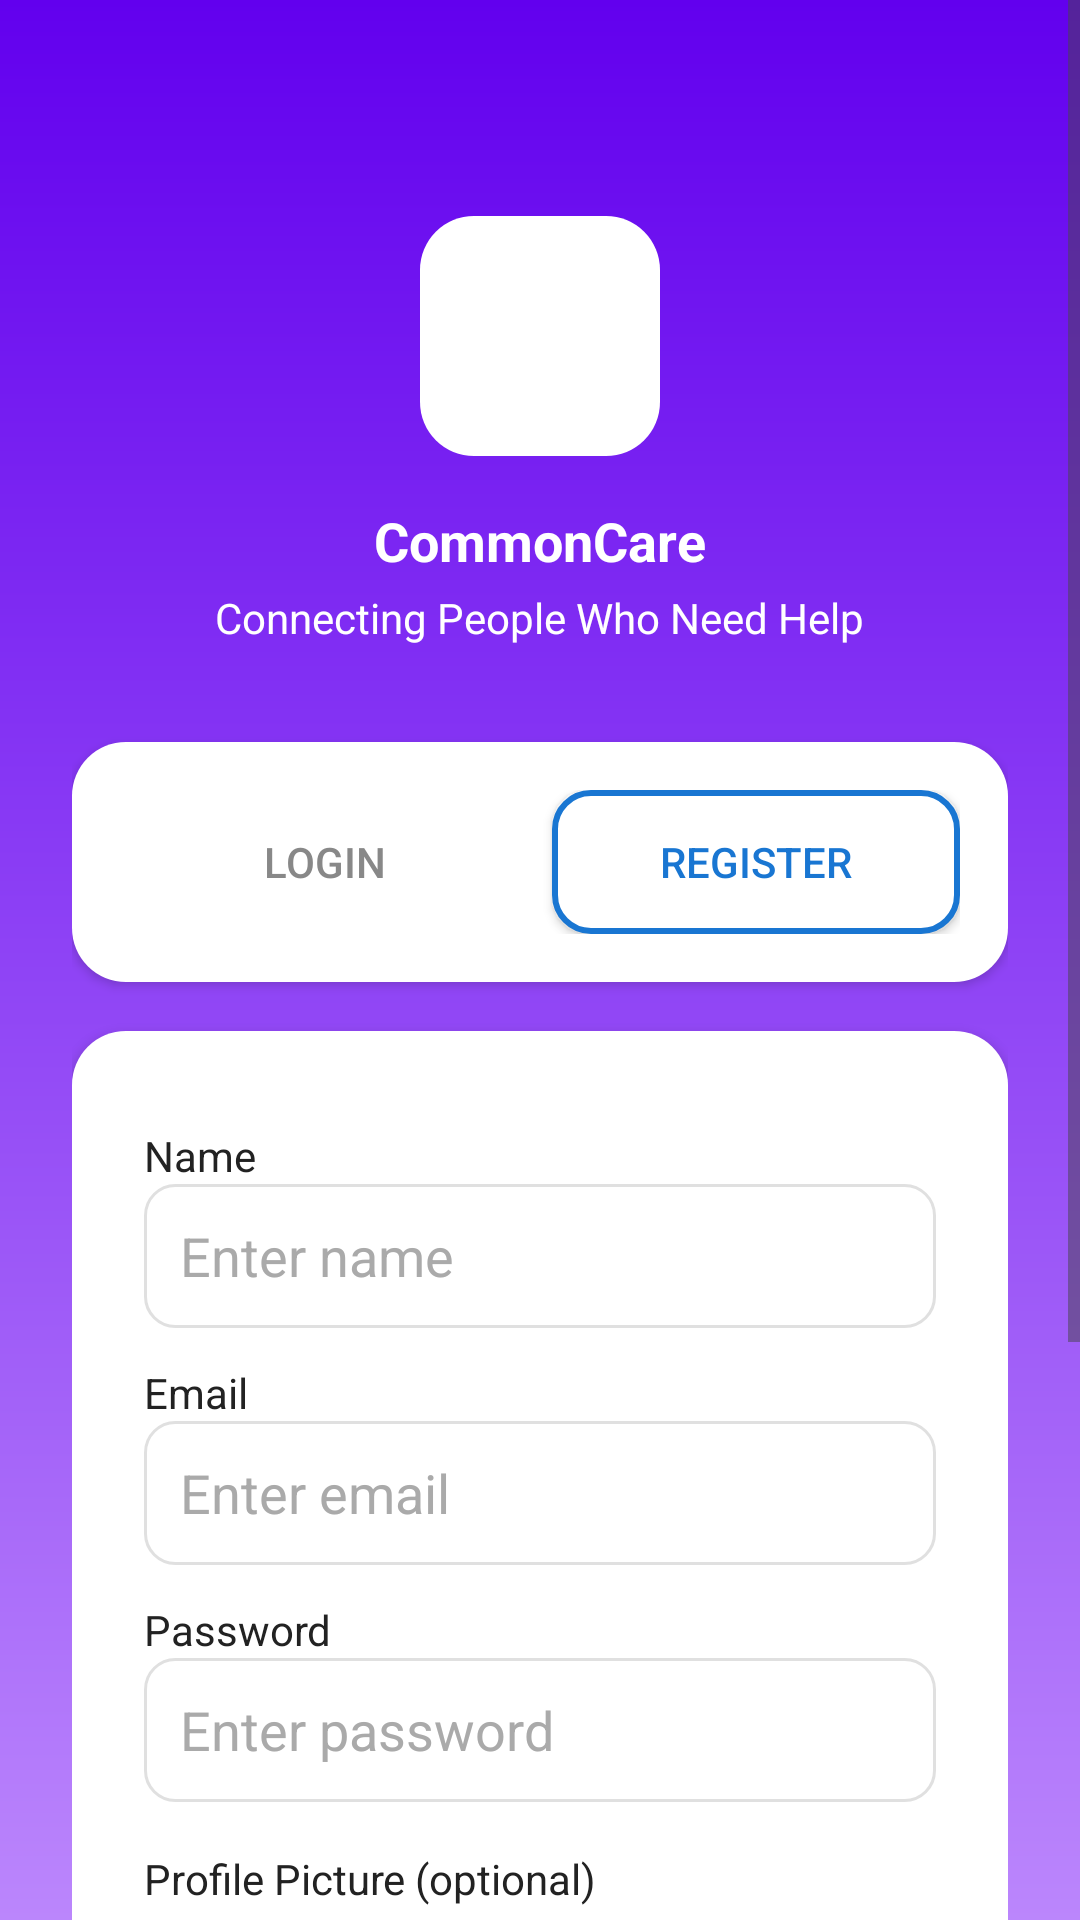

Layout XML and referenced resources for this Android screen:
<!-- AndroidManifest.xml: application theme Theme.AndroidSocialApp -->
<!-- res/layout/fragment_register.xml -->
<?xml version="1.0" encoding="utf-8"?>
<ScrollView xmlns:android="http://schemas.android.com/apk/res/android"
    android:layout_width="match_parent"
    android:layout_height="match_parent"
    android:background="@drawable/login_gradient_bg">

    <LinearLayout
        android:layout_width="match_parent"
        android:layout_height="wrap_content"
        android:orientation="vertical"
        android:gravity="center_horizontal"
        android:padding="24dp">

        <ImageView
            android:layout_width="80dp"
            android:layout_height="80dp"
            android:src="@drawable/ic_app_logo"
            android:layout_marginTop="48dp"
            android:background="@drawable/rounded_bg_white"
            android:padding="16dp" />

        <TextView
            android:layout_width="wrap_content"
            android:layout_height="wrap_content"
            android:text="CommonCare"
            android:textColor="#FFF"
            android:textSize="18sp"
            android:layout_marginTop="16dp"
            android:textStyle="bold" />

        <TextView
            android:layout_width="wrap_content"
            android:layout_height="wrap_content"
            android:layout_marginTop="4dp"
            android:text="Connecting People Who Need Help"
            android:textColor="#FFF"
            android:textSize="14sp" />

        <LinearLayout
            android:layout_width="match_parent"
            android:layout_height="wrap_content"
            android:layout_marginTop="32dp"
            android:layout_marginBottom="32dp"
            android:background="@drawable/rounded_bg_white"
            android:elevation="2dp"
            android:orientation="horizontal"
            android:padding="16dp">

            <Button
                android:id="@+id/btnLoginTab"
                android:layout_width="0dp"
                android:layout_height="48dp"
                android:layout_marginEnd="8dp"
                android:layout_weight="1"
                android:background="@drawable/tab_unselected_bg"
                android:text="Login"
                android:textColor="#888" />

            <Button
                android:id="@+id/btnRegisterTab"
                android:layout_width="0dp"
                android:layout_height="48dp"
                android:layout_weight="1"
                android:background="@drawable/tab_selected_bg"
                android:text="Register"
                android:textColor="#1976D2" />
        </LinearLayout>

        <LinearLayout
            android:layout_width="match_parent"
            android:layout_height="wrap_content"
            android:layout_marginTop="-16dp"
            android:background="@drawable/rounded_bg_white"
            android:elevation="2dp"
            android:orientation="vertical"
            android:padding="24dp">

            <TextView
                android:layout_width="wrap_content"
                android:layout_height="wrap_content"
                android:layout_marginTop="8dp"
                android:text="Name"
                android:textColor="#222"
                android:textSize="14sp" />

            <EditText
                android:id="@+id/etName"
                android:layout_width="match_parent"
                android:layout_height="48dp"
                android:background="@drawable/edittext_bg"
                android:hint="Enter name"
                android:inputType="textPersonName"
                android:padding="12dp"
                android:textColor="#222"
                android:textColorHint="#AAA" />

            <TextView
                android:layout_width="wrap_content"
                android:layout_height="wrap_content"
                android:layout_marginTop="12dp"
                android:text="Email"
                android:textColor="#222"
                android:textSize="14sp" />

            <EditText
                android:id="@+id/etEmail"
                android:layout_width="match_parent"
                android:layout_height="48dp"
                android:background="@drawable/edittext_bg"
                android:hint="Enter email"
                android:inputType="textEmailAddress"
                android:padding="12dp"
                android:textColor="#222"
                android:textColorHint="#AAA" />

            <TextView
                android:layout_width="wrap_content"
                android:layout_height="wrap_content"
                android:layout_marginTop="12dp"
                android:text="Password"
                android:textColor="#222"
                android:textSize="14sp" />

            <EditText
                android:id="@+id/etPassword"
                android:layout_width="match_parent"
                android:layout_height="48dp"
                android:background="@drawable/edittext_bg"
                android:hint="Enter password"
                android:inputType="textPassword"
                android:padding="12dp"
                android:textColor="#222"
                android:textColorHint="#AAA" />

            <TextView
                android:layout_width="wrap_content"
                android:layout_height="wrap_content"
                android:text="Profile Picture (optional)"
                android:textColor="#222"
                android:textSize="14sp"
                android:layout_marginTop="16dp" />

            <FrameLayout
                android:id="@+id/profileImageContainer"
                android:layout_width="match_parent"
                android:layout_height="160dp"
                android:layout_marginTop="8dp"
                android:background="@drawable/edittext_bg"
                android:foreground="?attr/selectableItemBackground"
                android:clickable="true"
                android:focusable="true">

                <ImageView
                    android:id="@+id/ivProfileImage"
                    android:layout_width="match_parent"
                    android:layout_height="match_parent"
                    android:scaleType="centerCrop"
                    android:contentDescription="Profile image preview" />

                <LinearLayout
                    android:id="@+id/llImageOverlay"
                    android:layout_width="match_parent"
                    android:layout_height="match_parent"
                    android:gravity="center"
                    android:orientation="vertical">

                    <ImageView
                        android:layout_width="40dp"
                        android:layout_height="40dp"
                        android:src="@android:drawable/ic_menu_upload" />

                    <TextView
                        android:layout_width="wrap_content"
                        android:layout_height="wrap_content"
                        android:text="Click to choose image\nPNG, JPG up to 10MB"
                        android:textColor="#888"
                        android:textSize="12sp"
                        android:gravity="center"
                        android:layout_marginTop="4dp" />
                </LinearLayout>
            </FrameLayout>

            <Button
                android:id="@+id/btnRegister"
                android:layout_width="match_parent"
                android:layout_height="48dp"
                android:layout_marginTop="16dp"
                android:background="@drawable/btn_primary_bg"
                android:text="Register"
                android:textColor="#FFF" />

            <ProgressBar
                android:id="@+id/progressRegister"
                android:layout_width="wrap_content"
                android:layout_height="wrap_content"
                android:layout_gravity="center_horizontal"
                android:layout_marginTop="12dp"
                android:visibility="gone" />
        </LinearLayout>
    </LinearLayout>
</ScrollView>
<!-- resources referenced by this layout -->
<resources>
  <!-- drawable btn_primary_bg (drawable) -->
  <?xml version="1.0" encoding="utf-8"?>
  <selector xmlns:android="http://schemas.android.com/apk/res/android">
      <item android:state_enabled="false">
          <shape android:shape="rectangle">
              <solid android:color="#90CAF9" />
              <corners android:radius="12dp" />
          </shape>
      </item>
      <item>
          <shape android:shape="rectangle">
              <solid android:color="#1976D2" />
              <corners android:radius="12dp" />
          </shape>
      </item>
  </selector>
  <!-- drawable edittext_bg (drawable) -->
  <?xml version="1.0" encoding="utf-8"?>
  <shape xmlns:android="http://schemas.android.com/apk/res/android"
      android:shape="rectangle">
      <solid android:color="#FFF" />
      <corners android:radius="10dp" />
      <stroke android:width="1dp" android:color="#E0E0E0" />
  </shape>
  <!-- drawable ic_app_logo (drawable) -->
  <?xml version="1.0" encoding="utf-8"?>
  <vector xmlns:android="http://schemas.android.com/apk/res/android"
      android:width="24dp"
      android:height="24dp"
      android:viewportWidth="24"
      android:viewportHeight="24">
      <path
          android:fillColor="#FF000000"
          android:pathData="M12,2 L12,22 M2,12 L22,12"/>
  </vector>
  <!-- drawable login_gradient_bg (drawable) -->
  <?xml version="1.0" encoding="utf-8"?>
  <shape xmlns:android="http://schemas.android.com/apk/res/android">
      <gradient
          android:startColor="#FFBB86FC"
          android:endColor="#FF6200EE"
          android:angle="90"/>
  </shape>
  <!-- drawable rounded_bg_white (drawable) -->
  <?xml version="1.0" encoding="utf-8"?>
  <shape xmlns:android="http://schemas.android.com/apk/res/android"
      android:shape="rectangle">
      <solid android:color="#FFF" />
      <corners android:radius="18dp" />
      <padding android:left="8dp" android:top="8dp" android:right="8dp" android:bottom="8dp"/>
  </shape>
  <!-- drawable tab_selected_bg (drawable) -->
  <?xml version="1.0" encoding="utf-8"?>
  <shape xmlns:android="http://schemas.android.com/apk/res/android"
      android:shape="rectangle">
      <solid android:color="#FFF" />
      <corners android:radius="12dp" />
      <stroke android:width="2dp" android:color="#1976D2" />
  </shape>
  <style name="Theme.AndroidSocialApp" parent="Base.Theme.AndroidSocialApp" />
  <style name="Base.Theme.AndroidSocialApp" parent="Theme.Material3.DayNight.NoActionBar">
          
          
      </style>
</resources>
